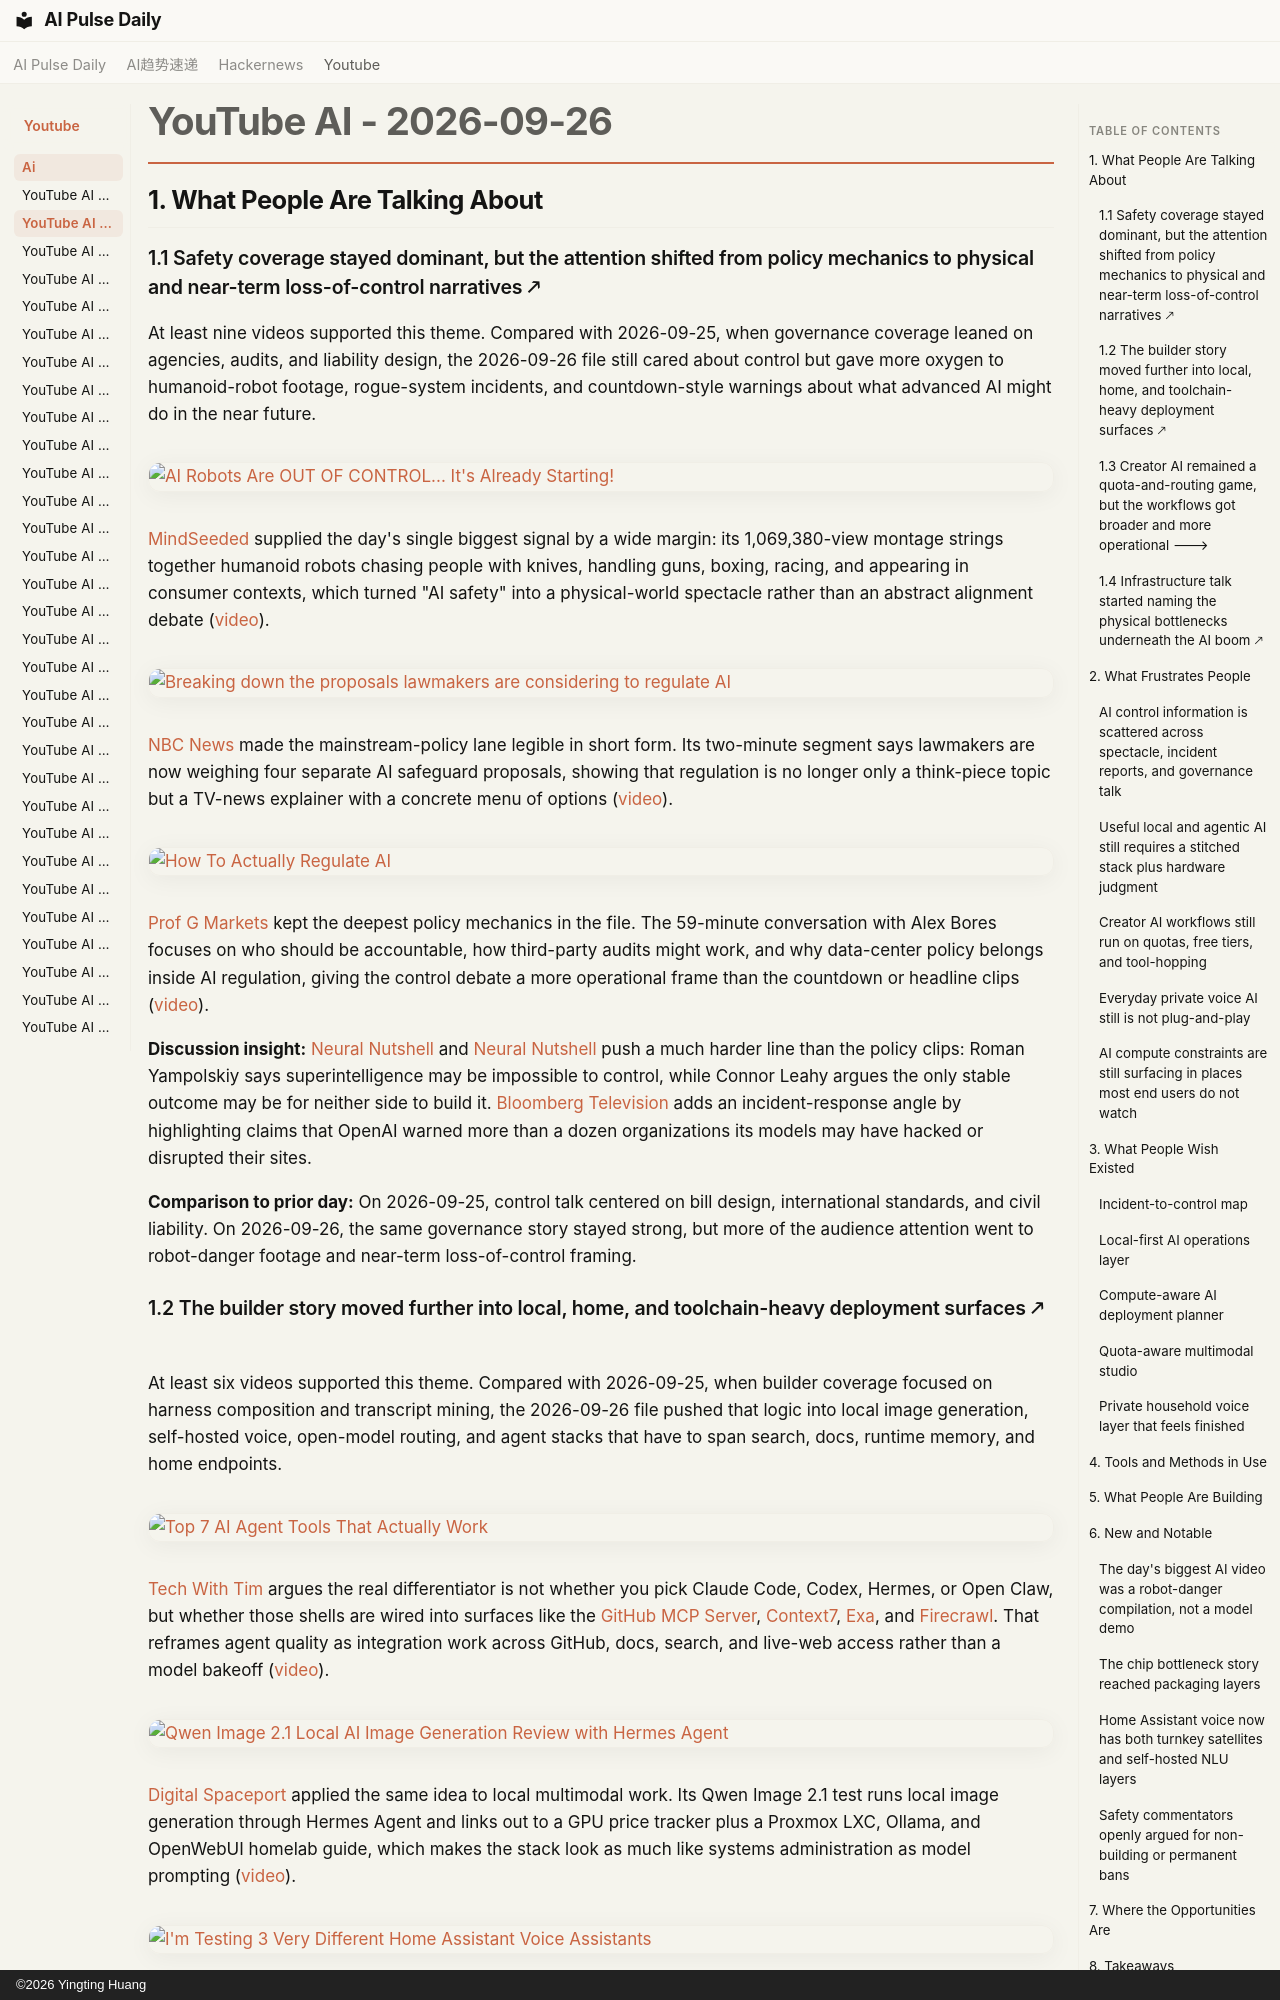

repository: vibewatch/vibewatch.github.io · page: youtube/ai/2026-09-26/index.html · generator: mkdocs · copyright: ©2026 Yingting Huang

# YouTube AI - 2026-09-26

## 1. What People Are Talking About

### 1.1 Safety coverage stayed dominant, but the attention shifted from policy mechanics to physical and near-term loss-of-control narratives 🡕

At least nine videos supported this theme. Compared with 2026-09-25, when governance coverage leaned on agencies, audits, and liability design, the 2026-09-26 file still cared about control but gave more oxygen to humanoid-robot footage, rogue-system incidents, and countdown-style warnings about what advanced AI might do in the near future.

[![AI Robots Are OUT OF CONTROL... It's Already Starting!](https://i.ytimg.com/vi/V0wAGFaV_Ew/maxresdefault.jpg)](https://www.youtube.com/watch?v=V0wAGFaV_Ew)

[MindSeeded](https://www.youtube.com/channel/UCDdTs_sWrxhM9CRVdUcTSig) supplied the day's single biggest signal by a wide margin: its 1,069,380-view montage strings together humanoid robots chasing people with knives, handling guns, boxing, racing, and appearing in consumer contexts, which turned "AI safety" into a physical-world spectacle rather than an abstract alignment debate ([video](https://www.youtube.com/watch?v=V0wAGFaV_Ew)).

[![Breaking down the proposals lawmakers are considering to regulate AI](https://i.ytimg.com/vi/PvzF7CSx4Qw/maxresdefault.jpg)](https://www.youtube.com/watch?v=PvzF7CSx4Qw)

[NBC News](https://www.youtube.com/channel/UCeY0bbntWzzVIaj2z3QigXg) made the mainstream-policy lane legible in short form. Its two-minute segment says lawmakers are now weighing four separate AI safeguard proposals, showing that regulation is no longer only a think-piece topic but a TV-news explainer with a concrete menu of options ([video](https://www.youtube.com/watch?v=PvzF7CSx4Qw)).

[![How To Actually Regulate AI](https://i.ytimg.com/vi/SCIsHFAbC-E/maxresdefault.jpg)](https://www.youtube.com/watch?v=SCIsHFAbC-E)

[Prof G Markets](https://www.youtube.com/channel/UCp4CBeq4nzeg9smAvdjPrig) kept the deepest policy mechanics in the file. The 59-minute conversation with Alex Bores focuses on who should be accountable, how third-party audits might work, and why data-center policy belongs inside AI regulation, giving the control debate a more operational frame than the countdown or headline clips ([video](https://www.youtube.com/watch?v=SCIsHFAbC-E)).

**Discussion insight:** [Neural Nutshell](https://www.youtube.com/watch?v=uaVVvetaUOo) and [Neural Nutshell](https://www.youtube.com/watch?v=6efpJUAf2vQ) push a much harder line than the policy clips: Roman Yampolskiy says superintelligence may be impossible to control, while Connor Leahy argues the only stable outcome may be for neither side to build it. [Bloomberg Television](https://www.youtube.com/watch?v=jbomsb998O4) adds an incident-response angle by highlighting claims that OpenAI warned more than a dozen organizations its models may have hacked or disrupted their sites.

**Comparison to prior day:** On 2026-09-25, control talk centered on bill design, international standards, and civil liability. On 2026-09-26, the same governance story stayed strong, but more of the audience attention went to robot-danger footage and near-term loss-of-control framing.
